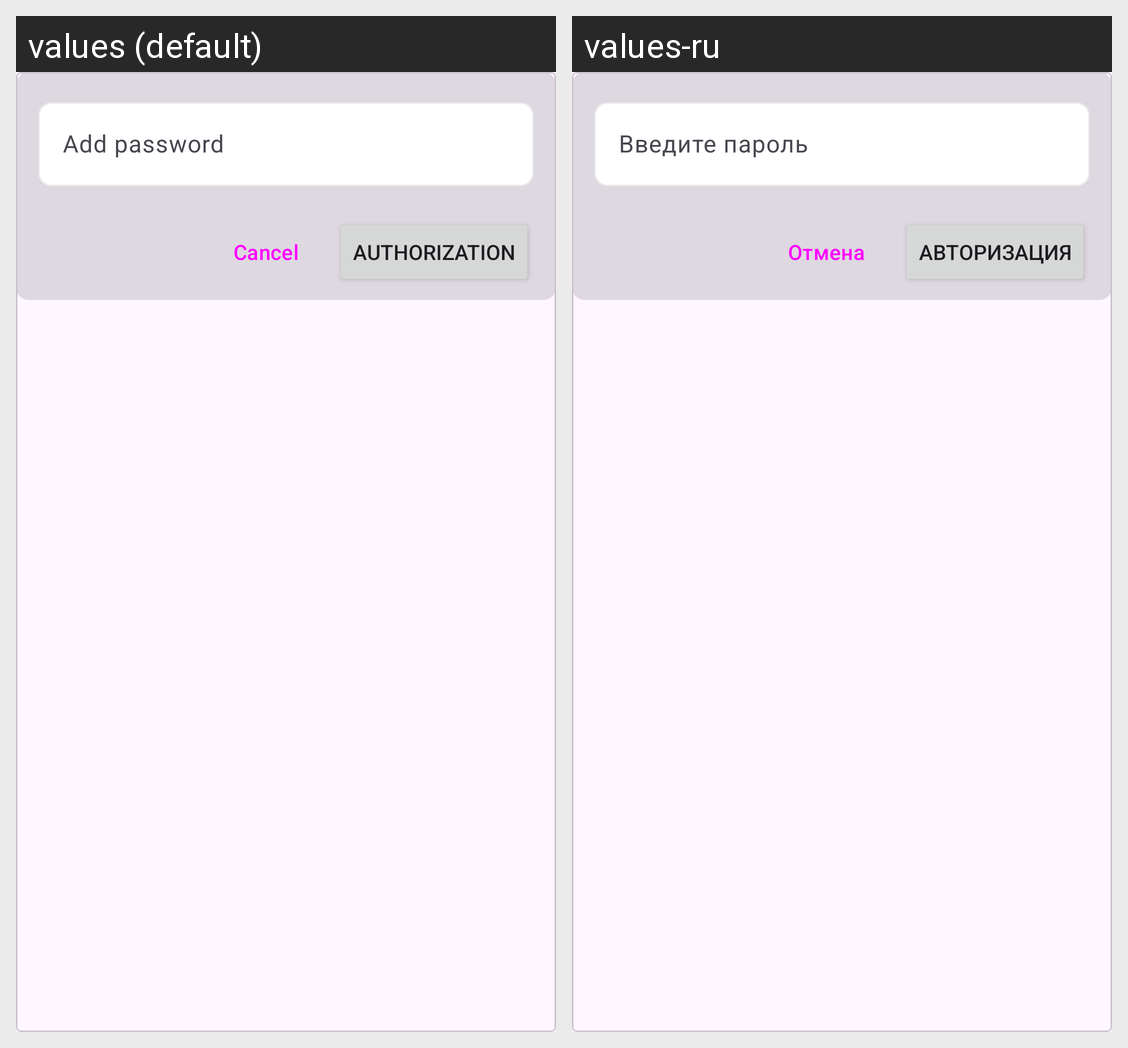

The Android screen above is rendered under two locales of the same app. Produce the string resources it draws, with the default and per-locale values.
Android screen res/layout/dialog_set_password.xml rendered under 2 locales, left to right: values (default), values-ru. Device: Nexus 5 (rendered at 1080×1920; each locale shown at half size, 540×960, under a caption strip naming it); theme Theme.WorkNoteBook.
Strings drawn on this screen, with the default value and each locale's value (text and hints the layout hard-codes, and strings that could not be matched under every locale, appear in the picture but are not listed):

AddPass
  values: Add password
  values-ru: Введите пароль

Cancel
  values: Cancel
  values-ru: Отмена

Authorization
  values: Authorization
  values-ru: Авторизация
